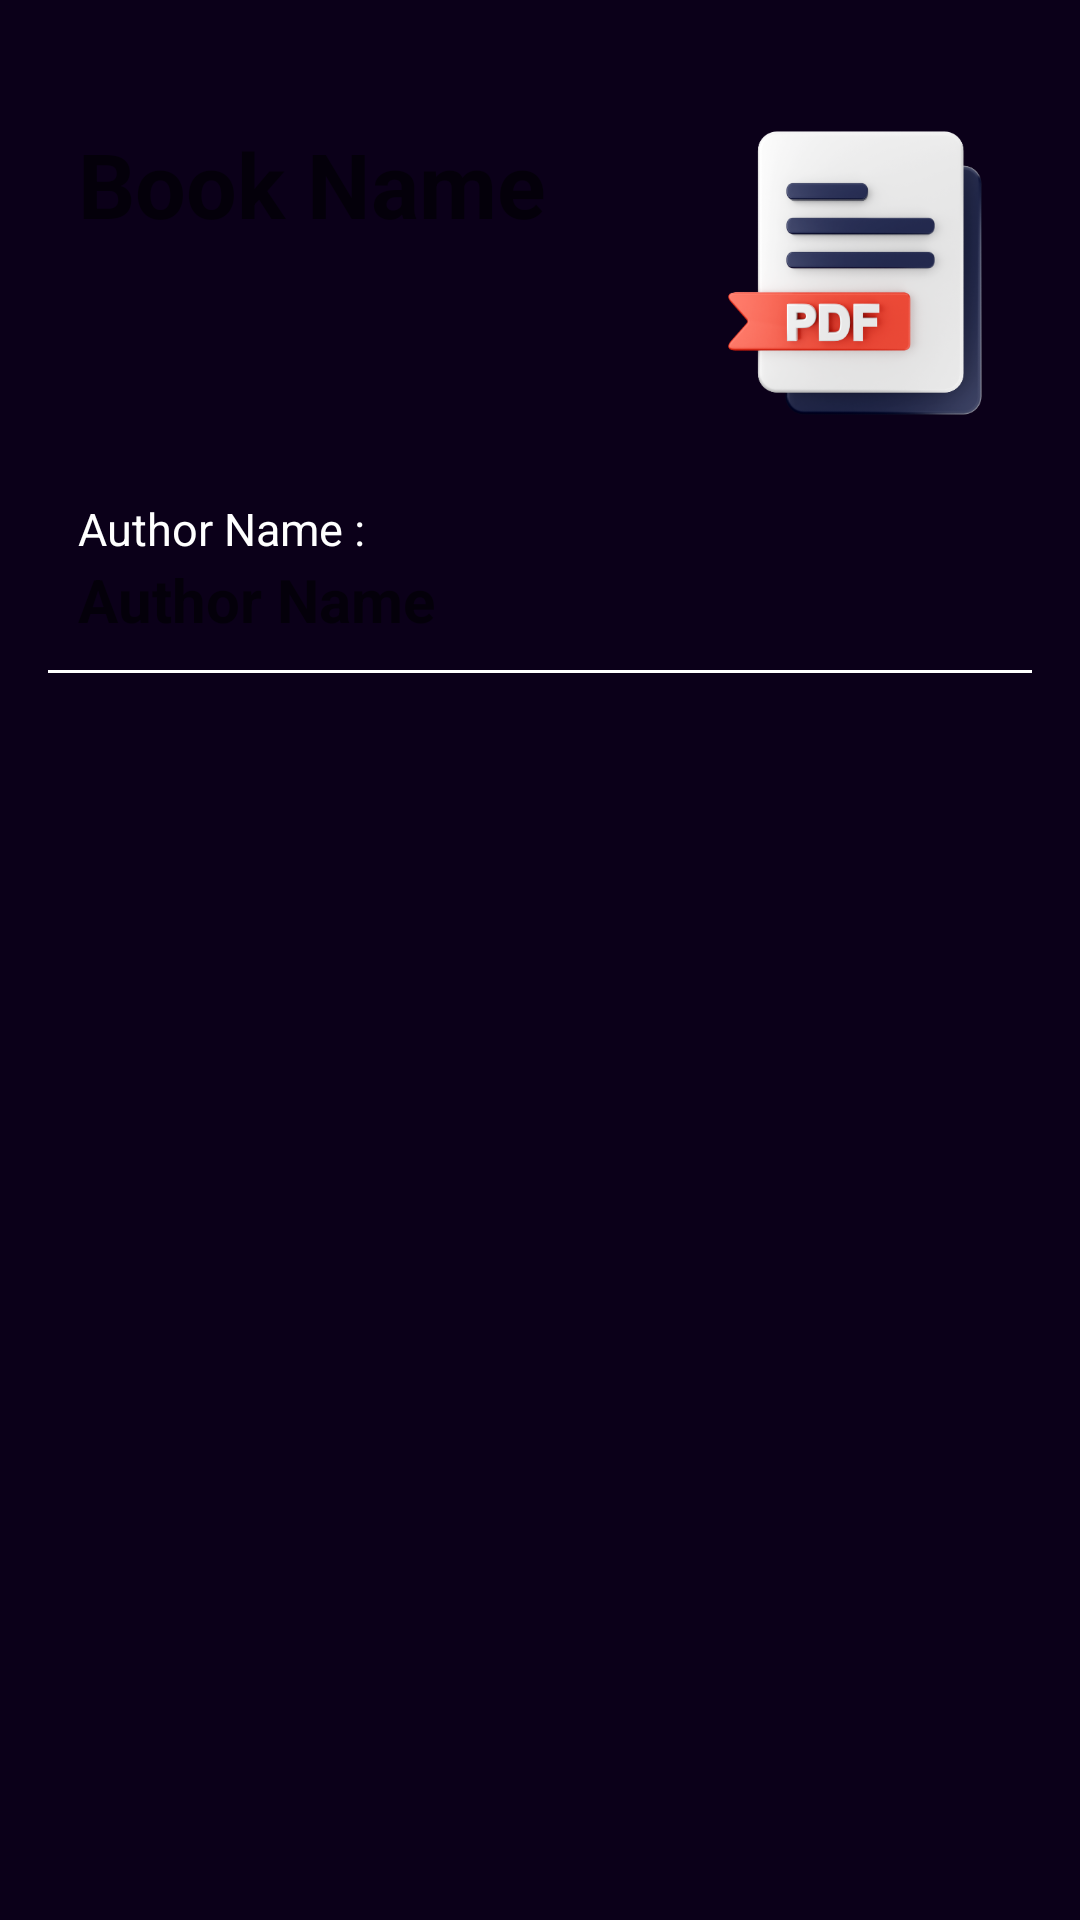

Reconstruct the res/layout file that produces this screen, plus the resources it refers to.
<!-- AndroidManifest.xml: application theme Theme.Bytebooks -->
<!-- res/layout/books_layout.xml -->
<?xml version="1.0" encoding="utf-8"?>
<RelativeLayout
    xmlns:android="http://schemas.android.com/apk/res/android"
    android:layout_width="match_parent"
    android:layout_height="wrap_content"
    android:background="#0B0019"
    android:padding="16dp">

    <LinearLayout
        android:id="@+id/layout1"
        android:layout_width="match_parent"
        android:layout_height="150dp"
        android:layout_marginTop="0dp">

        <TextView
            android:id="@+id/booknamefromdatabase"
            android:layout_width="200dp"
            android:layout_height="100dp"
            android:layout_marginStart="10dp"
            android:textStyle="bold"
            android:textSize="30dp"
            android:hint="Book Name"
            android:textColor="#FFCC00"
            android:text=""
            android:layout_gravity="center"/>

        <ImageView
            android:id="@+id/bookpdfphoto"
            android:layout_width="match_parent"
            android:layout_height="150dp"
            android:src="@drawable/pdfphoto" />

    </LinearLayout>

    <LinearLayout
        android:id="@+id/layout2"
        android:layout_width="match_parent"
        android:layout_height="wrap_content"
        android:layout_below="@id/layout1"
        android:layout_marginTop="0dp">

        <TextView
            android:id="@+id/authornamefromdatabases"
            android:layout_width="200dp"
            android:layout_height="wrap_content"
            android:layout_marginStart="10dp"
            android:text="Author Name : "
            android:textColor="@color/white"
            android:textSize="15dp"
            android:layout_gravity="center"/>

    </LinearLayout>

    <LinearLayout
        android:id="@+id/layout3"
        android:layout_width="match_parent"
        android:layout_height="wrap_content"
        android:layout_below="@id/layout2"
        android:layout_marginTop="0dp">

        <TextView
            android:id="@+id/authornamefromdatabase"
            android:layout_width="200dp"
            android:layout_height="wrap_content"
            android:layout_marginStart="10dp"
            android:hint="Author Name"
            android:textStyle="bold"
            android:textSize="20dp"
            android:textColor="@color/white"
            android:text=""
            android:layout_gravity="center"/>

    </LinearLayout>

    <View
        android:layout_width="match_parent"
        android:layout_height="1dp"
        android:layout_marginTop="10dp"
        android:layout_below="@id/layout3"
        android:background="@android:color/white" />

</RelativeLayout>
<!-- resources referenced by this layout -->
<resources>
  <!-- drawable pdfphoto: png bitmap (drawable, 99829 bytes) -->
  <style name="Theme.Bytebooks" parent="Theme.MaterialComponents.DayNight.NoActionBar">
          
          <item name="colorPrimary">@color/purple_500</item>
          <item name="colorPrimaryVariant">@color/purple_700</item>
          <item name="colorOnPrimary">@color/white</item>
          
          <item name="colorSecondary">@color/teal_200</item>
          <item name="colorSecondaryVariant">@color/teal_700</item>
          <item name="colorOnSecondary">@color/black</item>
          
          <item name="android:statusBarColor">?attr/colorPrimaryVariant</item>
          
      </style>
  <!-- not gathered from this repository: default colours our renderer supplied (Android Studio template values) -->
  <color name="purple_500">#FF6200EE</color>
  <color name="purple_700">#FF3700B3</color>
  <color name="teal_200">#FF03DAC5</color>
  <color name="teal_700">#FF018786</color>
  <color name="black">#FF000000</color>
  <color name="white">#FFFFFFFF</color>
</resources>
